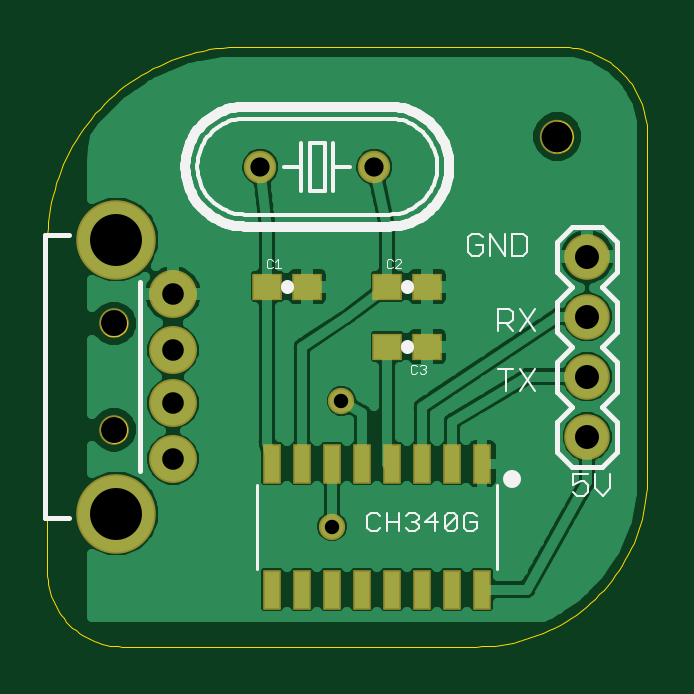
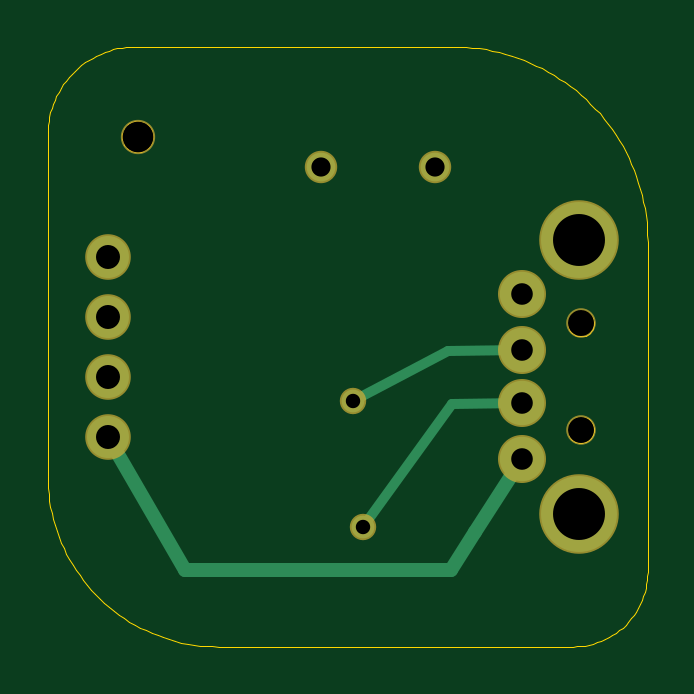
Circuit board: 8 layer files. Board 25.4 x 25.4 mm.
- outline: usb_Serial_module_ch340g.boardoutline.ger (5874 bytes)
- bottom_copper: usb_Serial_module_ch340g.bottomlayer.ger (724 bytes)
- bottom_mask: usb_Serial_module_ch340g.bottomsoldermask.ger (572 bytes)
- drill: usb_Serial_module_ch340g.drills.xln (316 bytes)
- paste: usb_Serial_module_ch340g.tcream.ger (571 bytes)
- top_copper: usb_Serial_module_ch340g.toplayer.ger (24852 bytes)
- top_silk: usb_Serial_module_ch340g.topsilkscreen.ger (8387 bytes)
- top_mask: usb_Serial_module_ch340g.topsoldermask.ger (1048 bytes)

=== outline: usb_Serial_module_ch340g.boardoutline.ger ===
G75*
%MOIN*%
%OFA0B0*%
%FSLAX24Y24*%
%IPPOS*%
%LPD*%
%AMOC8*
5,1,8,0,0,1.08239X$1,22.5*
%
%ADD10C,0.0000*%
D10*
X005998Y001350D02*
X005998Y006850D01*
X006892Y005486D02*
X006894Y005515D01*
X006900Y005543D01*
X006909Y005571D01*
X006922Y005597D01*
X006939Y005620D01*
X006958Y005642D01*
X006980Y005661D01*
X007005Y005676D01*
X007031Y005689D01*
X007059Y005697D01*
X007087Y005702D01*
X007116Y005703D01*
X007145Y005700D01*
X007173Y005693D01*
X007200Y005683D01*
X007226Y005669D01*
X007249Y005652D01*
X007270Y005632D01*
X007288Y005609D01*
X007303Y005584D01*
X007314Y005557D01*
X007322Y005529D01*
X007326Y005500D01*
X007326Y005472D01*
X007322Y005443D01*
X007314Y005415D01*
X007303Y005388D01*
X007288Y005363D01*
X007270Y005340D01*
X007249Y005320D01*
X007226Y005303D01*
X007200Y005289D01*
X007173Y005279D01*
X007145Y005272D01*
X007116Y005269D01*
X007087Y005270D01*
X007059Y005275D01*
X007031Y005283D01*
X007005Y005296D01*
X006980Y005311D01*
X006958Y005330D01*
X006939Y005352D01*
X006922Y005375D01*
X006909Y005401D01*
X006900Y005429D01*
X006894Y005457D01*
X006892Y005486D01*
X005998Y006850D02*
X006000Y006961D01*
X006006Y007072D01*
X006015Y007182D01*
X006028Y007293D01*
X006045Y007402D01*
X006066Y007511D01*
X006090Y007619D01*
X006119Y007727D01*
X006150Y007833D01*
X006186Y007938D01*
X006225Y008042D01*
X006267Y008145D01*
X006313Y008246D01*
X006362Y008345D01*
X006415Y008443D01*
X006471Y008539D01*
X006530Y008632D01*
X006593Y008724D01*
X006658Y008814D01*
X006727Y008901D01*
X006798Y008986D01*
X006873Y009068D01*
X006950Y009148D01*
X007030Y009225D01*
X007112Y009300D01*
X007197Y009371D01*
X007284Y009440D01*
X007374Y009505D01*
X007466Y009568D01*
X007559Y009627D01*
X007655Y009683D01*
X007753Y009736D01*
X007852Y009785D01*
X007953Y009831D01*
X008056Y009873D01*
X008160Y009912D01*
X008265Y009948D01*
X008371Y009979D01*
X008479Y010008D01*
X008587Y010032D01*
X008696Y010053D01*
X008805Y010070D01*
X008916Y010083D01*
X009026Y010092D01*
X009137Y010098D01*
X009248Y010100D01*
X014540Y010100D01*
X014614Y010098D01*
X014688Y010093D01*
X014761Y010083D01*
X014833Y010070D01*
X014905Y010053D01*
X014976Y010033D01*
X015046Y010009D01*
X015115Y009982D01*
X015182Y009951D01*
X015248Y009917D01*
X015311Y009879D01*
X015373Y009839D01*
X015432Y009795D01*
X015490Y009748D01*
X015545Y009699D01*
X015597Y009647D01*
X015646Y009592D01*
X015693Y009534D01*
X015737Y009475D01*
X015777Y009413D01*
X015815Y009350D01*
X015849Y009284D01*
X015880Y009217D01*
X015907Y009148D01*
X015931Y009078D01*
X015951Y009007D01*
X015968Y008935D01*
X015981Y008863D01*
X015991Y008790D01*
X015996Y008716D01*
X015998Y008642D01*
X015998Y002950D01*
X015997Y002950D02*
X015995Y002846D01*
X015989Y002742D01*
X015980Y002638D01*
X015967Y002535D01*
X015950Y002432D01*
X015929Y002330D01*
X015904Y002229D01*
X015876Y002129D01*
X015844Y002030D01*
X015809Y001932D01*
X015770Y001835D01*
X015728Y001740D01*
X015682Y001647D01*
X015632Y001555D01*
X015580Y001465D01*
X015524Y001377D01*
X015465Y001292D01*
X015403Y001208D01*
X015338Y001127D01*
X015270Y001048D01*
X015199Y000972D01*
X015125Y000898D01*
X015049Y000827D01*
X014970Y000759D01*
X014889Y000694D01*
X014805Y000632D01*
X014720Y000573D01*
X014632Y000517D01*
X014542Y000465D01*
X014450Y000415D01*
X014357Y000369D01*
X014262Y000327D01*
X014165Y000288D01*
X014067Y000253D01*
X013968Y000221D01*
X013868Y000193D01*
X013767Y000168D01*
X013665Y000147D01*
X013562Y000130D01*
X013459Y000117D01*
X013355Y000108D01*
X013251Y000102D01*
X013147Y000100D01*
X007248Y000100D01*
X007178Y000102D01*
X007108Y000108D01*
X007039Y000118D01*
X006970Y000131D01*
X006902Y000149D01*
X006835Y000170D01*
X006770Y000195D01*
X006706Y000224D01*
X006643Y000256D01*
X006583Y000292D01*
X006525Y000331D01*
X006469Y000373D01*
X006415Y000418D01*
X006364Y000466D01*
X006316Y000517D01*
X006271Y000571D01*
X006229Y000627D01*
X006190Y000685D01*
X006154Y000745D01*
X006122Y000808D01*
X006093Y000872D01*
X006068Y000937D01*
X006047Y001004D01*
X006029Y001072D01*
X006016Y001141D01*
X006006Y001210D01*
X006000Y001280D01*
X005998Y001350D01*
X006892Y003714D02*
X006894Y003743D01*
X006900Y003771D01*
X006909Y003799D01*
X006922Y003825D01*
X006939Y003848D01*
X006958Y003870D01*
X006980Y003889D01*
X007005Y003904D01*
X007031Y003917D01*
X007059Y003925D01*
X007087Y003930D01*
X007116Y003931D01*
X007145Y003928D01*
X007173Y003921D01*
X007200Y003911D01*
X007226Y003897D01*
X007249Y003880D01*
X007270Y003860D01*
X007288Y003837D01*
X007303Y003812D01*
X007314Y003785D01*
X007322Y003757D01*
X007326Y003728D01*
X007326Y003700D01*
X007322Y003671D01*
X007314Y003643D01*
X007303Y003616D01*
X007288Y003591D01*
X007270Y003568D01*
X007249Y003548D01*
X007226Y003531D01*
X007200Y003517D01*
X007173Y003507D01*
X007145Y003500D01*
X007116Y003497D01*
X007087Y003498D01*
X007059Y003503D01*
X007031Y003511D01*
X007005Y003524D01*
X006980Y003539D01*
X006958Y003558D01*
X006939Y003580D01*
X006922Y003603D01*
X006909Y003629D01*
X006900Y003657D01*
X006894Y003685D01*
X006892Y003714D01*
X014242Y008600D02*
X014244Y008631D01*
X014250Y008662D01*
X014259Y008692D01*
X014272Y008721D01*
X014289Y008748D01*
X014309Y008772D01*
X014331Y008794D01*
X014357Y008813D01*
X014384Y008829D01*
X014413Y008841D01*
X014443Y008850D01*
X014474Y008855D01*
X014506Y008856D01*
X014537Y008853D01*
X014568Y008846D01*
X014598Y008836D01*
X014626Y008822D01*
X014652Y008804D01*
X014676Y008784D01*
X014697Y008760D01*
X014716Y008735D01*
X014731Y008707D01*
X014742Y008678D01*
X014750Y008647D01*
X014754Y008616D01*
X014754Y008584D01*
X014750Y008553D01*
X014742Y008522D01*
X014731Y008493D01*
X014716Y008465D01*
X014697Y008440D01*
X014676Y008416D01*
X014652Y008396D01*
X014626Y008378D01*
X014598Y008364D01*
X014568Y008354D01*
X014537Y008347D01*
X014506Y008344D01*
X014474Y008345D01*
X014443Y008350D01*
X014413Y008359D01*
X014384Y008371D01*
X014357Y008387D01*
X014331Y008406D01*
X014309Y008428D01*
X014289Y008452D01*
X014272Y008479D01*
X014259Y008508D01*
X014250Y008538D01*
X014244Y008569D01*
X014242Y008600D01*
M02*

=== bottom_copper: usb_Serial_module_ch340g.bottomlayer.ger ===
G75*
%MOIN*%
%OFA0B0*%
%FSLAX24Y24*%
%IPPOS*%
%LPD*%
%AMOC8*
5,1,8,0,0,1.08239X$1,22.5*
%
%ADD10C,0.0480*%
%ADD11C,0.0700*%
%ADD12C,0.0740*%
%ADD13C,0.1266*%
%ADD14C,0.0240*%
%ADD15C,0.0160*%
%ADD16C,0.0380*%
D10*
X009548Y008100D03*
X011448Y008100D03*
D11*
X014998Y006600D03*
X014998Y005600D03*
X014998Y004600D03*
X014998Y003600D03*
D12*
X008093Y003222D03*
X008093Y004156D03*
X008093Y005044D03*
X008093Y005978D03*
D13*
X007148Y002317D03*
X007148Y006883D03*
D14*
X008093Y003222D02*
X008866Y002002D01*
X009277Y001380D01*
X013703Y001380D01*
X014998Y003600D01*
D15*
X010899Y004196D02*
X009317Y005034D01*
X008093Y005044D01*
X008093Y004156D02*
X009264Y004137D01*
X010748Y002100D01*
D16*
X010748Y002100D03*
X010899Y004196D03*
M02*

=== bottom_mask: usb_Serial_module_ch340g.bottomsoldermask.ger ===
G75*
%MOIN*%
%OFA0B0*%
%FSLAX24Y24*%
%IPPOS*%
%LPD*%
%AMOC8*
5,1,8,0,0,1.08239X$1,22.5*
%
%ADD10C,0.0572*%
%ADD11C,0.0540*%
%ADD12C,0.0760*%
%ADD13C,0.0800*%
%ADD14C,0.1326*%
%ADD15C,0.0493*%
%ADD16C,0.0440*%
D10*
X014498Y008600D03*
D11*
X011448Y008100D03*
X009548Y008100D03*
D12*
X014998Y006600D03*
X014998Y005600D03*
X014998Y004600D03*
X014998Y003600D03*
D13*
X008093Y003222D03*
X008093Y004156D03*
X008093Y005044D03*
X008093Y005978D03*
D14*
X007148Y002317D03*
X007148Y006883D03*
D15*
X007109Y005486D03*
X007109Y003714D03*
D16*
X010748Y002100D03*
X010899Y004196D03*
M02*

=== drill: usb_Serial_module_ch340g.drills.xln ===
%
M48
M72
T01C0.0240
T02C0.0320
T03C0.0360
T04C0.0400
T05C0.0433
T06C0.0512
T07C0.0866
%
T01
X10748Y2100
X10899Y4196
T02
X11448Y8100
X9548Y8100
T03
X8093Y5978
X8093Y5044
X8093Y4156
X8093Y3222
T04
X14998Y3600
X14998Y4600
X14998Y5600
X14998Y6600
T05
X7109Y5486
X7109Y3714
T06
X14498Y8600
T07
X7148Y2317
X7148Y6883
M30

=== paste: usb_Serial_module_ch340g.tcream.ger ===
G75*
%MOIN*%
%OFA0B0*%
%FSLAX24Y24*%
%IPPOS*%
%LPD*%
%AMOC8*
5,1,8,0,0,1.08239X$1,22.5*
%
%ADD10R,0.0433X0.0394*%
%ADD11R,0.0250X0.0600*%
D10*
X009663Y006100D03*
X010333Y006100D03*
X011663Y006100D03*
X012333Y006100D03*
X012333Y005100D03*
X011663Y005100D03*
D11*
X009748Y001050D03*
X010248Y001050D03*
X010748Y001050D03*
X011248Y001050D03*
X011748Y001050D03*
X012248Y001050D03*
X012748Y001050D03*
X013248Y001050D03*
X013248Y003150D03*
X012748Y003150D03*
X012248Y003150D03*
X011748Y003150D03*
X011248Y003150D03*
X010748Y003150D03*
X010248Y003150D03*
X009748Y003150D03*
M02*

=== top_copper: usb_Serial_module_ch340g.toplayer.ger (24852 bytes, source omitted) ===
=== top_silk: usb_Serial_module_ch340g.topsilkscreen.ger (8387 bytes, source omitted) ===
=== top_mask: usb_Serial_module_ch340g.topsoldermask.ger ===
G75*
%MOIN*%
%OFA0B0*%
%FSLAX24Y24*%
%IPPOS*%
%LPD*%
%AMOC8*
5,1,8,0,0,1.08239X$1,22.5*
%
%ADD10C,0.0572*%
%ADD11C,0.0540*%
%ADD12R,0.0493X0.0454*%
%ADD13R,0.0310X0.0660*%
%ADD14C,0.0760*%
%ADD15C,0.0800*%
%ADD16C,0.1326*%
%ADD17C,0.0493*%
%ADD18C,0.0440*%
D10*
X014498Y008600D03*
D11*
X011448Y008100D03*
X009548Y008100D03*
D12*
X009663Y006100D03*
X010333Y006100D03*
X011663Y006100D03*
X012333Y006100D03*
X012333Y005100D03*
X011663Y005100D03*
D13*
X011748Y003150D03*
X011248Y003150D03*
X010748Y003150D03*
X010248Y003150D03*
X009748Y003150D03*
X012248Y003150D03*
X012748Y003150D03*
X013248Y003150D03*
X013248Y001050D03*
X012748Y001050D03*
X012248Y001050D03*
X011748Y001050D03*
X011248Y001050D03*
X010748Y001050D03*
X010248Y001050D03*
X009748Y001050D03*
D14*
X014998Y003600D03*
X014998Y004600D03*
X014998Y005600D03*
X014998Y006600D03*
D15*
X008093Y005978D03*
X008093Y005044D03*
X008093Y004156D03*
X008093Y003222D03*
D16*
X007148Y002317D03*
X007148Y006883D03*
D17*
X007109Y005486D03*
X007109Y003714D03*
D18*
X010748Y002100D03*
X010899Y004196D03*
M02*

